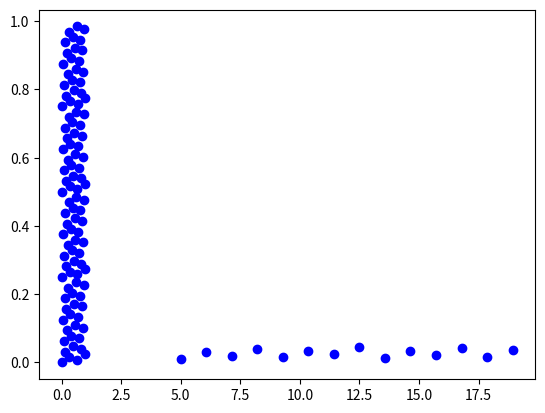

Reproduce this figure in Python.
__author__ = "Juri Bieler"
__version__ = "0.0.1"
__email__ = "juribieler@gmail.com"
__status__ = "Development"

# ==============================================================================
# description     :n-dimensional Sampling plans
# date            :2018-07-23
# version         :0.01
# notes           :
# python_version  :3.6
# ==============================================================================


import numpy as np
import math
import sys


class Hammersley:

    def __init__(self):
        print('done')

    #def bool_mat_to_list(self, mat):
    #    samples = []
    #    for r in range(0, mat.shape[0]):
    #        for c in range(0, mat.shape[0]):
    #            if mat[c][r] == 1:
    #                samples.append([c, r])
    #    return samples

    def prime(self, n):
        ##  PRIME returns returns any of the first PRIME_MAX prime numbers.
        #  Parameters:
        #    Input, integer N, the index of the desired prime number.
        #    In general, is should be true that 0 <= N < PRIME_MAX.
        #    Output, integer P, the N-th prime.
        import numpy as np
        from sys import exit

        prime_max = 1600

        prime_vector = np.array([
            2, 3, 5, 7, 11, 13, 17, 19, 23, 29, \
            31, 37, 41, 43, 47, 53, 59, 61, 67, 71, \
            73, 79, 83, 89, 97, 101, 103, 107, 109, 113, \
            127, 131, 137, 139, 149, 151, 157, 163, 167, 173, \
            179, 181, 191, 193, 197, 199, 211, 223, 227, 229, \
            233, 239, 241, 251, 257, 263, 269, 271, 277, 281, \
            283, 293, 307, 311, 313, 317, 331, 337, 347, 349, \
            353, 359, 367, 373, 379, 383, 389, 397, 401, 409, \
            419, 421, 431, 433, 439, 443, 449, 457, 461, 463, \
            467, 479, 487, 491, 499, 503, 509, 521, 523, 541, \
            547, 557, 563, 569, 571, 577, 587, 593, 599, 601, \
            607, 613, 617, 619, 631, 641, 643, 647, 653, 659, \
            661, 673, 677, 683, 691, 701, 709, 719, 727, 733, \
            739, 743, 751, 757, 761, 769, 773, 787, 797, 809, \
            811, 821, 823, 827, 829, 839, 853, 857, 859, 863, \
            877, 881, 883, 887, 907, 911, 919, 929, 937, 941, \
            947, 953, 967, 971, 977, 983, 991, 997, 1009, 1013, \
            1019, 1021, 1031, 1033, 1039, 1049, 1051, 1061, 1063, 1069, \
            1087, 1091, 1093, 1097, 1103, 1109, 1117, 1123, 1129, 1151, \
            1153, 1163, 1171, 1181, 1187, 1193, 1201, 1213, 1217, 1223, \
            1229, 1231, 1237, 1249, 1259, 1277, 1279, 1283, 1289, 1291, \
            1297, 1301, 1303, 1307, 1319, 1321, 1327, 1361, 1367, 1373, \
            1381, 1399, 1409, 1423, 1427, 1429, 1433, 1439, 1447, 1451, \
            1453, 1459, 1471, 1481, 1483, 1487, 1489, 1493, 1499, 1511, \
            1523, 1531, 1543, 1549, 1553, 1559, 1567, 1571, 1579, 1583, \
            1597, 1601, 1607, 1609, 1613, 1619, 1621, 1627, 1637, 1657, \
            1663, 1667, 1669, 1693, 1697, 1699, 1709, 1721, 1723, 1733, \
            1741, 1747, 1753, 1759, 1777, 1783, 1787, 1789, 1801, 1811, \
            1823, 1831, 1847, 1861, 1867, 1871, 1873, 1877, 1879, 1889, \
            1901, 1907, 1913, 1931, 1933, 1949, 1951, 1973, 1979, 1987, \
            1993, 1997, 1999, 2003, 2011, 2017, 2027, 2029, 2039, 2053, \
            2063, 2069, 2081, 2083, 2087, 2089, 2099, 2111, 2113, 2129, \
            2131, 2137, 2141, 2143, 2153, 2161, 2179, 2203, 2207, 2213, \
            2221, 2237, 2239, 2243, 2251, 2267, 2269, 2273, 2281, 2287, \
            2293, 2297, 2309, 2311, 2333, 2339, 2341, 2347, 2351, 2357, \
            2371, 2377, 2381, 2383, 2389, 2393, 2399, 2411, 2417, 2423, \
            2437, 2441, 2447, 2459, 2467, 2473, 2477, 2503, 2521, 2531, \
            2539, 2543, 2549, 2551, 2557, 2579, 2591, 2593, 2609, 2617, \
            2621, 2633, 2647, 2657, 2659, 2663, 2671, 2677, 2683, 2687, \
            2689, 2693, 2699, 2707, 2711, 2713, 2719, 2729, 2731, 2741, \
            2749, 2753, 2767, 2777, 2789, 2791, 2797, 2801, 2803, 2819, \
            2833, 2837, 2843, 2851, 2857, 2861, 2879, 2887, 2897, 2903, \
            2909, 2917, 2927, 2939, 2953, 2957, 2963, 2969, 2971, 2999, \
            3001, 3011, 3019, 3023, 3037, 3041, 3049, 3061, 3067, 3079, \
            3083, 3089, 3109, 3119, 3121, 3137, 3163, 3167, 3169, 3181, \
            3187, 3191, 3203, 3209, 3217, 3221, 3229, 3251, 3253, 3257, \
            3259, 3271, 3299, 3301, 3307, 3313, 3319, 3323, 3329, 3331, \
            3343, 3347, 3359, 3361, 3371, 3373, 3389, 3391, 3407, 3413, \
            3433, 3449, 3457, 3461, 3463, 3467, 3469, 3491, 3499, 3511, \
            3517, 3527, 3529, 3533, 3539, 3541, 3547, 3557, 3559, 3571, \
            3581, 3583, 3593, 3607, 3613, 3617, 3623, 3631, 3637, 3643, \
            3659, 3671, 3673, 3677, 3691, 3697, 3701, 3709, 3719, 3727, \
            3733, 3739, 3761, 3767, 3769, 3779, 3793, 3797, 3803, 3821, \
            3823, 3833, 3847, 3851, 3853, 3863, 3877, 3881, 3889, 3907, \
            3911, 3917, 3919, 3923, 3929, 3931, 3943, 3947, 3967, 3989, \
            4001, 4003, 4007, 4013, 4019, 4021, 4027, 4049, 4051, 4057, \
            4073, 4079, 4091, 4093, 4099, 4111, 4127, 4129, 4133, 4139, \
            4153, 4157, 4159, 4177, 4201, 4211, 4217, 4219, 4229, 4231, \
            4241, 4243, 4253, 4259, 4261, 4271, 4273, 4283, 4289, 4297, \
            4327, 4337, 4339, 4349, 4357, 4363, 4373, 4391, 4397, 4409, \
            4421, 4423, 4441, 4447, 4451, 4457, 4463, 4481, 4483, 4493, \
            4507, 4513, 4517, 4519, 4523, 4547, 4549, 4561, 4567, 4583, \
            4591, 4597, 4603, 4621, 4637, 4639, 4643, 4649, 4651, 4657, \
            4663, 4673, 4679, 4691, 4703, 4721, 4723, 4729, 4733, 4751, \
            4759, 4783, 4787, 4789, 4793, 4799, 4801, 4813, 4817, 4831, \
            4861, 4871, 4877, 4889, 4903, 4909, 4919, 4931, 4933, 4937, \
            4943, 4951, 4957, 4967, 4969, 4973, 4987, 4993, 4999, 5003, \
            5009, 5011, 5021, 5023, 5039, 5051, 5059, 5077, 5081, 5087, \
            5099, 5101, 5107, 5113, 5119, 5147, 5153, 5167, 5171, 5179, \
            5189, 5197, 5209, 5227, 5231, 5233, 5237, 5261, 5273, 5279, \
            5281, 5297, 5303, 5309, 5323, 5333, 5347, 5351, 5381, 5387, \
            5393, 5399, 5407, 5413, 5417, 5419, 5431, 5437, 5441, 5443, \
            5449, 5471, 5477, 5479, 5483, 5501, 5503, 5507, 5519, 5521, \
            5527, 5531, 5557, 5563, 5569, 5573, 5581, 5591, 5623, 5639, \
            5641, 5647, 5651, 5653, 5657, 5659, 5669, 5683, 5689, 5693, \
            5701, 5711, 5717, 5737, 5741, 5743, 5749, 5779, 5783, 5791, \
            5801, 5807, 5813, 5821, 5827, 5839, 5843, 5849, 5851, 5857, \
            5861, 5867, 5869, 5879, 5881, 5897, 5903, 5923, 5927, 5939, \
            5953, 5981, 5987, 6007, 6011, 6029, 6037, 6043, 6047, 6053, \
            6067, 6073, 6079, 6089, 6091, 6101, 6113, 6121, 6131, 6133, \
            6143, 6151, 6163, 6173, 6197, 6199, 6203, 6211, 6217, 6221, \
            6229, 6247, 6257, 6263, 6269, 6271, 6277, 6287, 6299, 6301, \
            6311, 6317, 6323, 6329, 6337, 6343, 6353, 6359, 6361, 6367, \
            6373, 6379, 6389, 6397, 6421, 6427, 6449, 6451, 6469, 6473, \
            6481, 6491, 6521, 6529, 6547, 6551, 6553, 6563, 6569, 6571, \
            6577, 6581, 6599, 6607, 6619, 6637, 6653, 6659, 6661, 6673, \
            6679, 6689, 6691, 6701, 6703, 6709, 6719, 6733, 6737, 6761, \
            6763, 6779, 6781, 6791, 6793, 6803, 6823, 6827, 6829, 6833, \
            6841, 6857, 6863, 6869, 6871, 6883, 6899, 6907, 6911, 6917, \
            6947, 6949, 6959, 6961, 6967, 6971, 6977, 6983, 6991, 6997, \
            7001, 7013, 7019, 7027, 7039, 7043, 7057, 7069, 7079, 7103, \
            7109, 7121, 7127, 7129, 7151, 7159, 7177, 7187, 7193, 7207, \
            7211, 7213, 7219, 7229, 7237, 7243, 7247, 7253, 7283, 7297, \
            7307, 7309, 7321, 7331, 7333, 7349, 7351, 7369, 7393, 7411, \
            7417, 7433, 7451, 7457, 7459, 7477, 7481, 7487, 7489, 7499, \
            7507, 7517, 7523, 7529, 7537, 7541, 7547, 7549, 7559, 7561, \
            7573, 7577, 7583, 7589, 7591, 7603, 7607, 7621, 7639, 7643, \
            7649, 7669, 7673, 7681, 7687, 7691, 7699, 7703, 7717, 7723, \
            7727, 7741, 7753, 7757, 7759, 7789, 7793, 7817, 7823, 7829, \
            7841, 7853, 7867, 7873, 7877, 7879, 7883, 7901, 7907, 7919, \
            7927, 7933, 7937, 7949, 7951, 7963, 7993, 8009, 8011, 8017, \
            8039, 8053, 8059, 8069, 8081, 8087, 8089, 8093, 8101, 8111, \
            8117, 8123, 8147, 8161, 8167, 8171, 8179, 8191, 8209, 8219, \
            8221, 8231, 8233, 8237, 8243, 8263, 8269, 8273, 8287, 8291, \
            8293, 8297, 8311, 8317, 8329, 8353, 8363, 8369, 8377, 8387, \
            8389, 8419, 8423, 8429, 8431, 8443, 8447, 8461, 8467, 8501, \
            8513, 8521, 8527, 8537, 8539, 8543, 8563, 8573, 8581, 8597, \
            8599, 8609, 8623, 8627, 8629, 8641, 8647, 8663, 8669, 8677, \
            8681, 8689, 8693, 8699, 8707, 8713, 8719, 8731, 8737, 8741, \
            8747, 8753, 8761, 8779, 8783, 8803, 8807, 8819, 8821, 8831, \
            8837, 8839, 8849, 8861, 8863, 8867, 8887, 8893, 8923, 8929, \
            8933, 8941, 8951, 8963, 8969, 8971, 8999, 9001, 9007, 9011, \
            9013, 9029, 9041, 9043, 9049, 9059, 9067, 9091, 9103, 9109, \
            9127, 9133, 9137, 9151, 9157, 9161, 9173, 9181, 9187, 9199, \
            9203, 9209, 9221, 9227, 9239, 9241, 9257, 9277, 9281, 9283, \
            9293, 9311, 9319, 9323, 9337, 9341, 9343, 9349, 9371, 9377, \
            9391, 9397, 9403, 9413, 9419, 9421, 9431, 9433, 9437, 9439, \
            9461, 9463, 9467, 9473, 9479, 9491, 9497, 9511, 9521, 9533, \
            9539, 9547, 9551, 9587, 9601, 9613, 9619, 9623, 9629, 9631, \
            9643, 9649, 9661, 9677, 9679, 9689, 9697, 9719, 9721, 9733, \
            9739, 9743, 9749, 9767, 9769, 9781, 9787, 9791, 9803, 9811, \
            9817, 9829, 9833, 9839, 9851, 9857, 9859, 9871, 9883, 9887, \
            9901, 9907, 9923, 9929, 9931, 9941, 9949, 9967, 9973, 10007, \
            10009, 10037, 10039, 10061, 10067, 10069, 10079, 10091, 10093, 10099, \
            10103, 10111, 10133, 10139, 10141, 10151, 10159, 10163, 10169, 10177, \
            10181, 10193, 10211, 10223, 10243, 10247, 10253, 10259, 10267, 10271, \
            10273, 10289, 10301, 10303, 10313, 10321, 10331, 10333, 10337, 10343, \
            10357, 10369, 10391, 10399, 10427, 10429, 10433, 10453, 10457, 10459, \
            10463, 10477, 10487, 10499, 10501, 10513, 10529, 10531, 10559, 10567, \
            10589, 10597, 10601, 10607, 10613, 10627, 10631, 10639, 10651, 10657, \
            10663, 10667, 10687, 10691, 10709, 10711, 10723, 10729, 10733, 10739, \
            10753, 10771, 10781, 10789, 10799, 10831, 10837, 10847, 10853, 10859, \
            10861, 10867, 10883, 10889, 10891, 10903, 10909, 10937, 10939, 10949, \
            10957, 10973, 10979, 10987, 10993, 11003, 11027, 11047, 11057, 11059, \
            11069, 11071, 11083, 11087, 11093, 11113, 11117, 11119, 11131, 11149, \
            11159, 11161, 11171, 11173, 11177, 11197, 11213, 11239, 11243, 11251, \
            11257, 11261, 11273, 11279, 11287, 11299, 11311, 11317, 11321, 11329, \
            11351, 11353, 11369, 11383, 11393, 11399, 11411, 11423, 11437, 11443, \
            11447, 11467, 11471, 11483, 11489, 11491, 11497, 11503, 11519, 11527, \
            11549, 11551, 11579, 11587, 11593, 11597, 11617, 11621, 11633, 11657, \
            11677, 11681, 11689, 11699, 11701, 11717, 11719, 11731, 11743, 11777, \
            11779, 11783, 11789, 11801, 11807, 11813, 11821, 11827, 11831, 11833, \
            11839, 11863, 11867, 11887, 11897, 11903, 11909, 11923, 11927, 11933, \
            11939, 11941, 11953, 11959, 11969, 11971, 11981, 11987, 12007, 12011, \
            12037, 12041, 12043, 12049, 12071, 12073, 12097, 12101, 12107, 12109, \
            12113, 12119, 12143, 12149, 12157, 12161, 12163, 12197, 12203, 12211, \
            12227, 12239, 12241, 12251, 12253, 12263, 12269, 12277, 12281, 12289, \
            12301, 12323, 12329, 12343, 12347, 12373, 12377, 12379, 12391, 12401, \
            12409, 12413, 12421, 12433, 12437, 12451, 12457, 12473, 12479, 12487, \
            12491, 12497, 12503, 12511, 12517, 12527, 12539, 12541, 12547, 12553, \
            12569, 12577, 12583, 12589, 12601, 12611, 12613, 12619, 12637, 12641, \
            12647, 12653, 12659, 12671, 12689, 12697, 12703, 12713, 12721, 12739, \
            12743, 12757, 12763, 12781, 12791, 12799, 12809, 12821, 12823, 12829, \
            12841, 12853, 12889, 12893, 12899, 12907, 12911, 12917, 12919, 12923, \
            12941, 12953, 12959, 12967, 12973, 12979, 12983, 13001, 13003, 13007, \
            13009, 13033, 13037, 13043, 13049, 13063, 13093, 13099, 13103, 13109, \
            13121, 13127, 13147, 13151, 13159, 13163, 13171, 13177, 13183, 13187, \
            13217, 13219, 13229, 13241, 13249, 13259, 13267, 13291, 13297, 13309, \
            13313, 13327, 13331, 13337, 13339, 13367, 13381, 13397, 13399, 13411, \
            13417, 13421, 13441, 13451, 13457, 13463, 13469, 13477, 13487, 13499])

        if (n < 0 or prime_max <= n):
            print('')
            print('PRIME - Fatal error!')
            print('  0 <= N < %d' % (prime_max))
            exit('PRIME - Fatal error!')

        return 2
        print(prime_vector[n])
        return prime_vector[n]

    def hammersley(self, i, m, n):
        #  Parameters:
        #    Input, integer I, the index of the element of the sequence.
        #    0 <= I.
        #    Input, integer M, the spatial dimension.
        #    1 <= M <= 100.
        #    Input, integer N, the "base" for the first component.
        #    1 <= N.
        #    Output, real R(M), the element of the sequence with index I.
        import numpy as np
        i = int(i)
        t = np.ones(m - 1)
        t = i * t
        # Carry out the computation.
        prime_inv = np.zeros(m - 1)
        for j in range(0, m - 1):
            prime_inv[j] = 1.0 / float(self.prime(j))

        r = np.zeros(m)
        r[0] = float(i % (n + 1)) / float(n)

        while (0 < np.sum(t)):
            for j in range(0, m - 1):
                d = (t[j] % self.prime(j))
                r[j + 1] = r[j + 1] + float(d) * prime_inv[j]
                prime_inv[j] = prime_inv[j] / self.prime(j)
                t[j] = (t[j] // self.prime(j))
        return r

    def generate_sample_plan(self, point_count, dimension, bounds, base=None):
        usedBase = point_count
        if not base is None:
            usedBase = base
        points = []
        for i in range(0, point_count):
            normPoint = self.hammersley(i, dimension, usedBase)
            scaledPoint = []
            for d in range(0, dimension):
                scaledPoint.append(bounds[d][0] + (normPoint[d] * (bounds[d][1]- bounds[d][0])))
            points.append(scaledPoint)
        return points



if __name__ == '__main__':
    import matplotlib.pyplot as plt

    ham = Hammersley()

    #sys.exit(15)


    for i in range(0, 100):
        point = ham.hammersley(i, 2, 100)
        plt.plot([point[0]], [point[1]], 'bo')
    plt.show()

    samples = ham.generate_sample_plan(14, 2, [(5, 20), (0.01, 0.05)])
    for i in range(0, 14):
        plt.plot([samples[i][0]], [samples[i][1]], 'bo')
    plt.show()